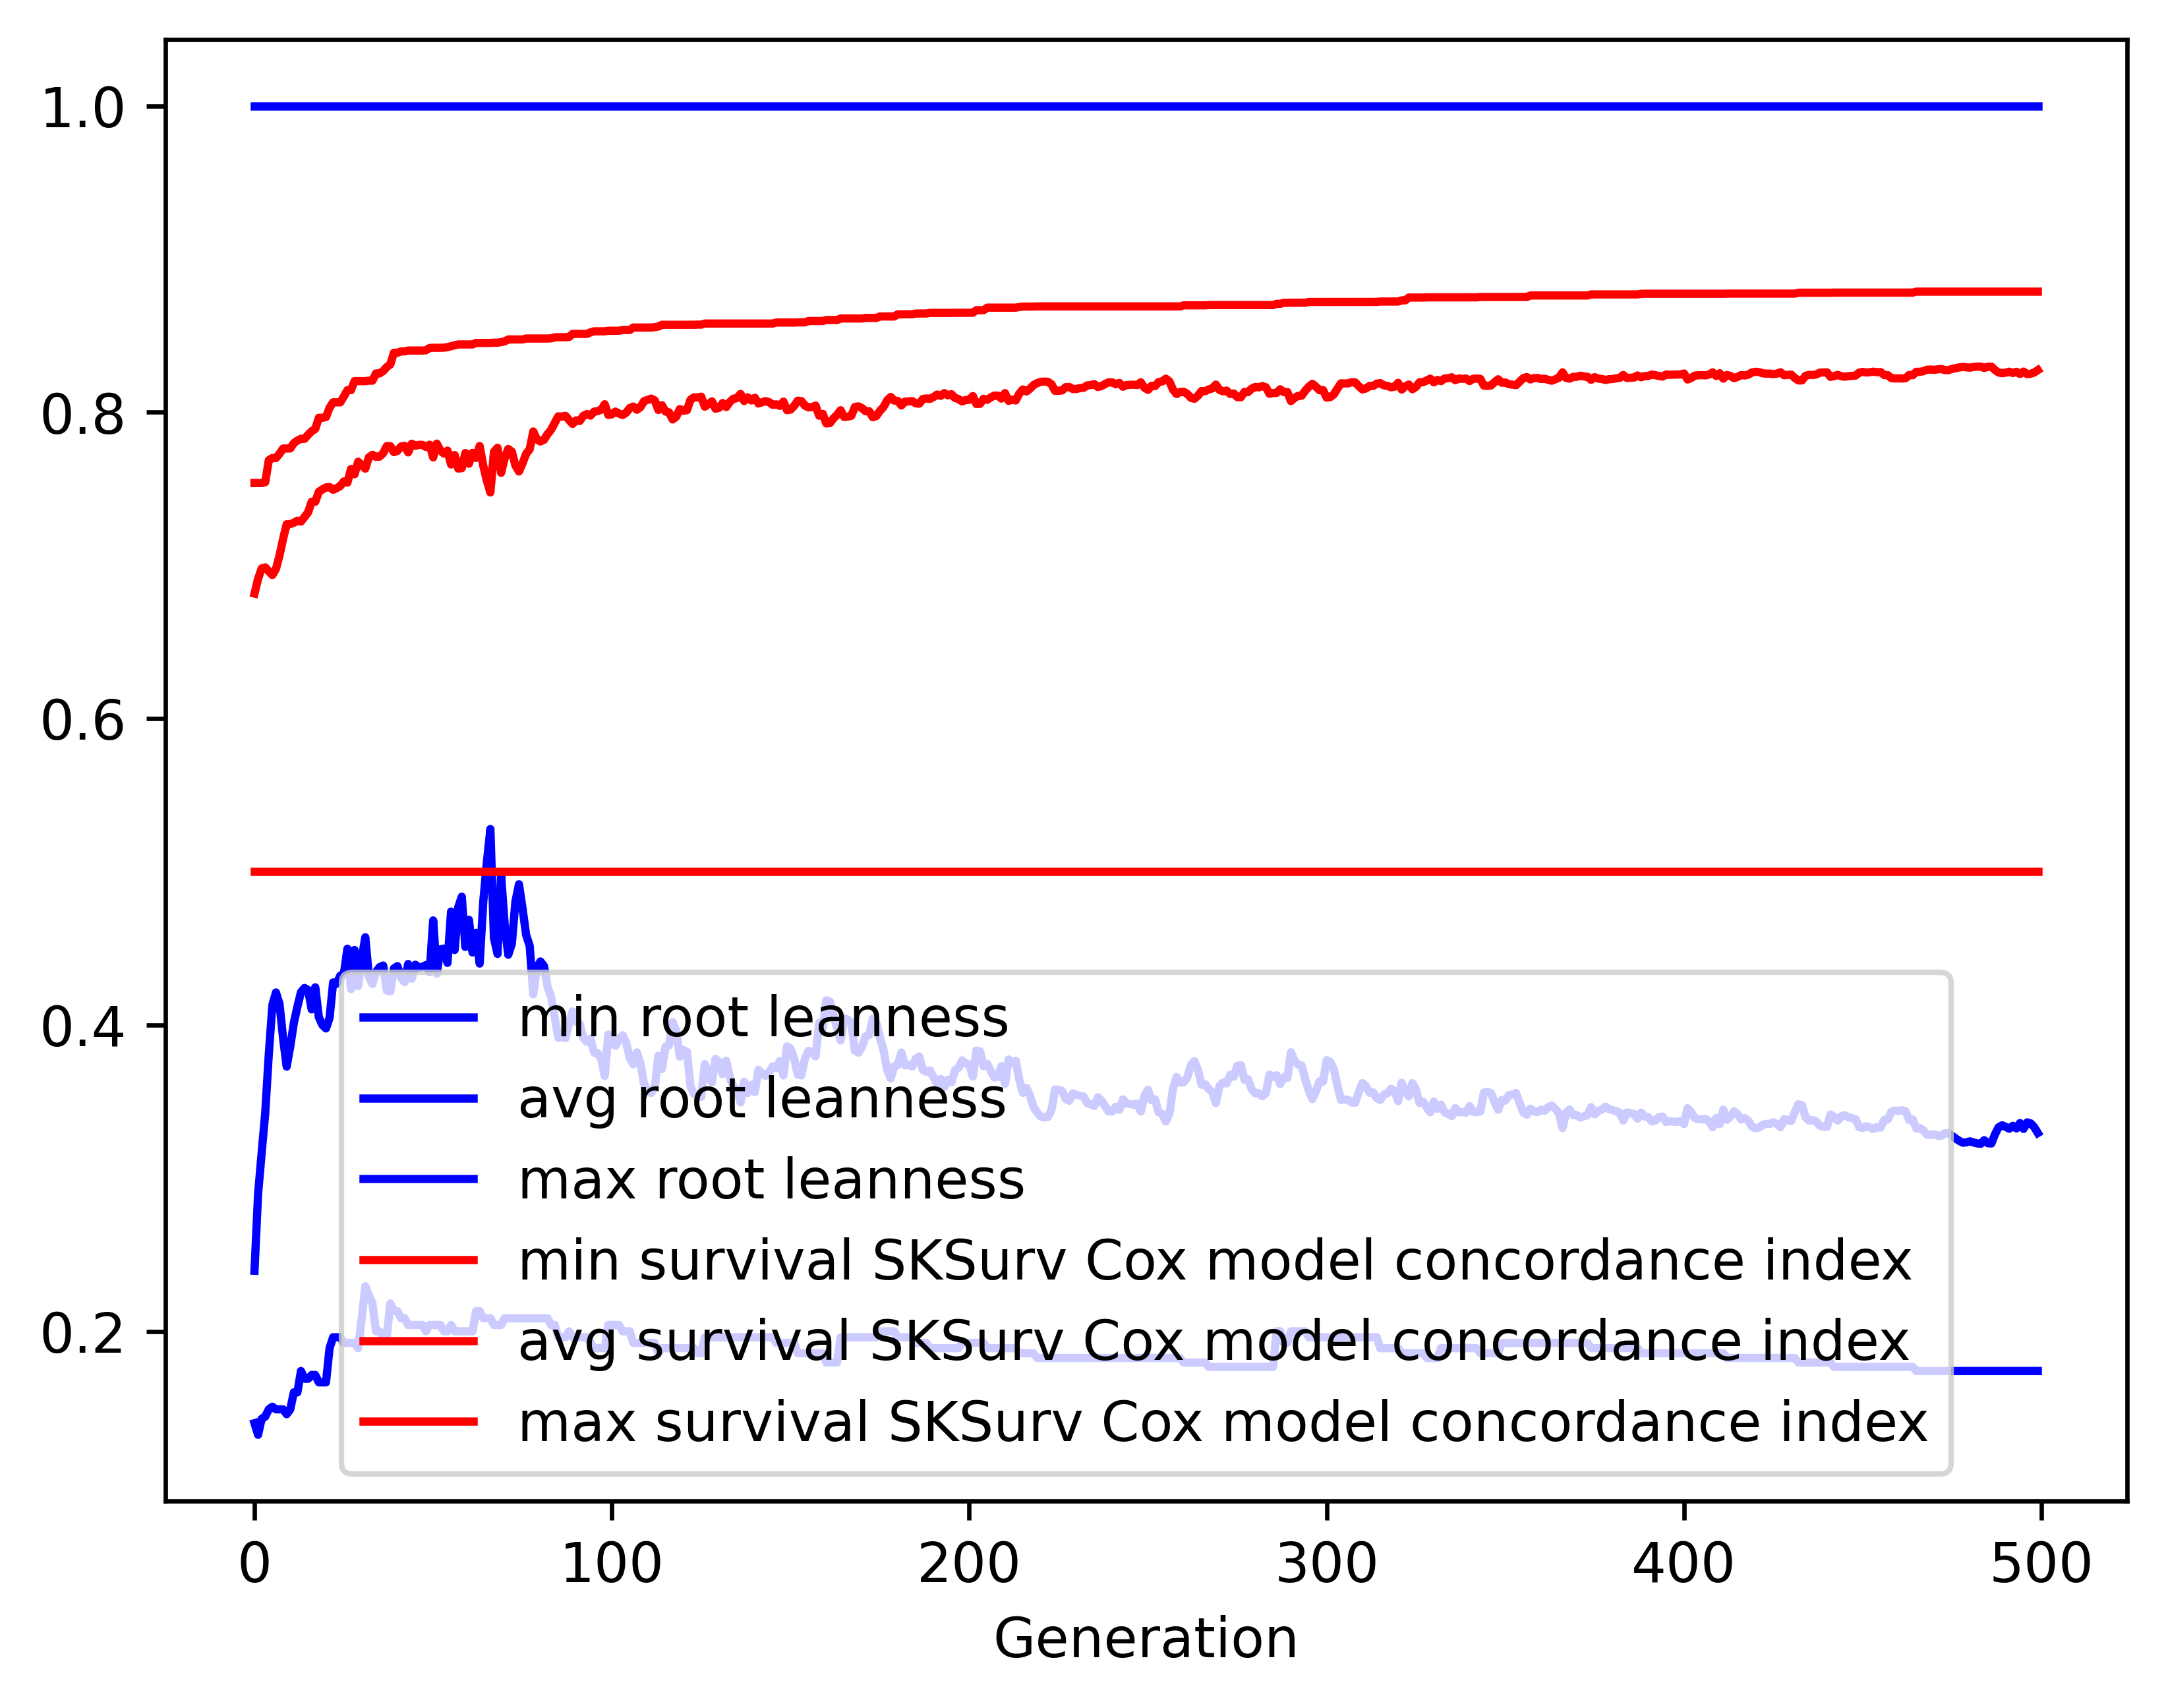

The file beside this chart, header and first rows:
gen, evals, gen_feats, explored, root leanness_min, root leanness_avg, root leanness_max, root leanness_std, survival SKSurv Cox model concordance in…, survival SKSurv Cox model concordance in…, survival SKSurv Cox model concordance in…, survival SKSurv Cox model concordance in…
0, 500, 2929, 2929, 0.14, 0.2395, 1.0, 0.1314, 0.5, 0.6816, 0.7538, 0.03644
1, 390, 2686, 2938, 0.1325, 0.2896, 1.0, 0.1396, 0.5, 0.6912, 0.7538, 0.03932
2, 382, 2099, 2948, 0.1429, 0.3166, 1.0, 0.1471, 0.5, 0.698, 0.7538, 0.04061
3, 375, 1718, 2952, 0.1443, 0.3425, 1.0, 0.1596, 0.5, 0.6987, 0.7543, 0.04827
4, 364, 1344, 2958, 0.1491, 0.3809, 1.0, 0.1717, 0.5, 0.6962, 0.7686, 0.05443
5, 370, 1172, 2962, 0.1508, 0.413, 1.0, 0.1749, 0.5, 0.6937, 0.7701, 0.05848
6, 373, 1010, 2969, 0.1491, 0.4212, 1.0, 0.1821, 0.5, 0.6977, 0.7701, 0.05987
7, 371, 898, 2973, 0.1491, 0.4137, 1.0, 0.1849, 0.5, 0.7065, 0.7729, 0.05725
8, 372, 892, 2975, 0.1491, 0.3912, 1.0, 0.1806, 0.5, 0.7173, 0.7763, 0.05511
9, 379, 823, 2976, 0.1459, 0.3728, 1.0, 0.1742, 0.5, 0.7269, 0.7763, 0.04883
10, 385, 837, 2979, 0.1491, 0.386, 1.0, 0.1791, 0.5, 0.727, 0.7763, 0.05178
11, 387, 848, 2980, 0.1601, 0.4012, 1.0, 0.1734, 0.5, 0.7278, 0.7798, 0.05182
12, 360, 756, 2981, 0.1601, 0.4118, 1.0, 0.1767, 0.5, 0.7292, 0.7815, 0.05159
13, 373, 774, 2981, 0.1741, 0.4214, 1.0, 0.1792, 0.5, 0.7286, 0.7826, 0.05421
14, 399, 771, 2981, 0.169, 0.4241, 1.0, 0.1767, 0.5, 0.7316, 0.7826, 0.05368
15, 383, 740, 2981, 0.169, 0.4227, 1.0, 0.1728, 0.5, 0.7347, 0.7853, 0.05372
16, 388, 703, 2981, 0.1715, 0.4102, 1.0, 0.1706, 0.5, 0.7416, 0.7876, 0.0495
17, 376, 706, 2981, 0.1715, 0.4246, 1.0, 0.1706, 0.5, 0.7415, 0.789, 0.04736
18, 351, 680, 2982, 0.1667, 0.4051, 1.0, 0.1725, 0.5, 0.7481, 0.7963, 0.04706
19, 376, 662, 2982, 0.1667, 0.4, 1.0, 0.1784, 0.5, 0.7496, 0.7963, 0.05065
20, 381, 671, 2982, 0.1667, 0.3977, 1.0, 0.1803, 0.5, 0.7509, 0.7968, 0.05332
21, 365, 687, 2982, 0.189, 0.4046, 1.0, 0.1844, 0.5, 0.7512, 0.8029, 0.0549
22, 374, 648, 2982, 0.1961, 0.4278, 1.0, 0.1814, 0.5, 0.7493, 0.8065, 0.05537
23, 381, 616, 2982, 0.1961, 0.4268, 1.0, 0.1904, 0.5, 0.7505, 0.8065, 0.05891
24, 368, 633, 2983, 0.1961, 0.4322, 1.0, 0.1944, 0.5, 0.7518, 0.8065, 0.06044
25, 379, 650, 2983, 0.1925, 0.4333, 1.0, 0.1869, 0.5, 0.7548, 0.8102, 0.05719
26, 361, 596, 2983, 0.1925, 0.4497, 1.0, 0.1789, 0.5, 0.754, 0.8144, 0.05604
27, 362, 546, 2983, 0.1925, 0.4235, 1.0, 0.1829, 0.5, 0.7629, 0.8144, 0.05374
28, 359, 561, 2983, 0.1925, 0.4489, 1.0, 0.1827, 0.5, 0.7595, 0.8203, 0.05372
29, 369, 574, 2983, 0.189, 0.4255, 1.0, 0.1727, 0.5, 0.7677, 0.8203, 0.04754
30, 392, 597, 2983, 0.2085, 0.4432, 1.0, 0.1677, 0.5, 0.7655, 0.8203, 0.04926
31, 373, 564, 2983, 0.2294, 0.4572, 1.0, 0.1735, 0.5, 0.7632, 0.8203, 0.0545
32, 366, 520, 2983, 0.2236, 0.4317, 1.0, 0.1751, 0.5, 0.7705, 0.8206, 0.05505
33, 364, 548, 2983, 0.2182, 0.4268, 1.0, 0.1787, 0.5, 0.7722, 0.8206, 0.05693
34, 377, 540, 2983, 0.2, 0.4345, 1.0, 0.1823, 0.5, 0.7709, 0.8253, 0.05857
35, 371, 528, 2983, 0.2, 0.4377, 1.0, 0.1849, 0.5, 0.771, 0.8253, 0.05993
36, 368, 506, 2983, 0.1961, 0.4388, 1.0, 0.1797, 0.5, 0.7732, 0.8269, 0.05581
37, 395, 551, 2983, 0.1961, 0.4224, 1.0, 0.1744, 0.5, 0.7778, 0.8295, 0.05644
38, 362, 493, 2983, 0.2182, 0.4219, 1.0, 0.1839, 0.5, 0.7778, 0.8312, 0.05941
39, 384, 530, 2983, 0.2132, 0.4369, 1.0, 0.1849, 0.5, 0.7739, 0.8388, 0.06346
40, 398, 534, 2983, 0.2132, 0.4384, 1.0, 0.1815, 0.5, 0.7748, 0.8388, 0.06082
41, 382, 531, 2983, 0.2085, 0.4308, 1.0, 0.1819, 0.5, 0.7776, 0.8397, 0.06157
42, 365, 505, 2983, 0.2085, 0.4279, 1.0, 0.183, 0.5, 0.778, 0.8397, 0.063
43, 370, 529, 2983, 0.2041, 0.4398, 1.0, 0.1916, 0.5, 0.7738, 0.8403, 0.06825
44, 379, 545, 2983, 0.2041, 0.4301, 1.0, 0.1906, 0.5, 0.7794, 0.8403, 0.06453
45, 363, 500, 2983, 0.2041, 0.4393, 1.0, 0.1908, 0.5, 0.7781, 0.8403, 0.06638
46, 361, 494, 2983, 0.2041, 0.4375, 1.0, 0.1934, 0.5, 0.7787, 0.8403, 0.07017
47, 379, 500, 2983, 0.2041, 0.4379, 1.0, 0.2072, 0.5, 0.7787, 0.8403, 0.07502
48, 365, 484, 2983, 0.2, 0.4392, 1.0, 0.2119, 0.5, 0.7773, 0.8405, 0.07879
49, 390, 503, 2983, 0.2041, 0.4344, 1.0, 0.212, 0.5, 0.7788, 0.8419, 0.07828
50, 357, 477, 2983, 0.2041, 0.4682, 1.0, 0.2046, 0.5, 0.7705, 0.842, 0.07905
51, 360, 526, 2983, 0.2041, 0.4335, 1.0, 0.2079, 0.5, 0.7795, 0.842, 0.08034
52, 354, 466, 2983, 0.2041, 0.4494, 1.0, 0.2116, 0.5, 0.7751, 0.842, 0.08287
53, 369, 489, 2983, 0.2, 0.4498, 1.0, 0.2273, 0.5, 0.773, 0.8421, 0.08942
54, 361, 503, 2983, 0.2, 0.4405, 1.0, 0.2317, 0.5, 0.7749, 0.8425, 0.09166
55, 379, 521, 2983, 0.2041, 0.474, 1.0, 0.2308, 0.5, 0.7659, 0.8431, 0.09321
56, 360, 477, 2983, 0.2, 0.4489, 1.0, 0.2321, 0.5, 0.7721, 0.8437, 0.0948
57, 364, 478, 2983, 0.2, 0.4769, 1.0, 0.2374, 0.5, 0.7632, 0.8442, 0.09945
58, 360, 478, 2983, 0.2, 0.4837, 1.0, 0.2221, 0.5, 0.7635, 0.8442, 0.09419
59, 358, 485, 2983, 0.2, 0.4509, 1.0, 0.2234, 0.5, 0.7734, 0.8442, 0.09182
... 440 more rows
